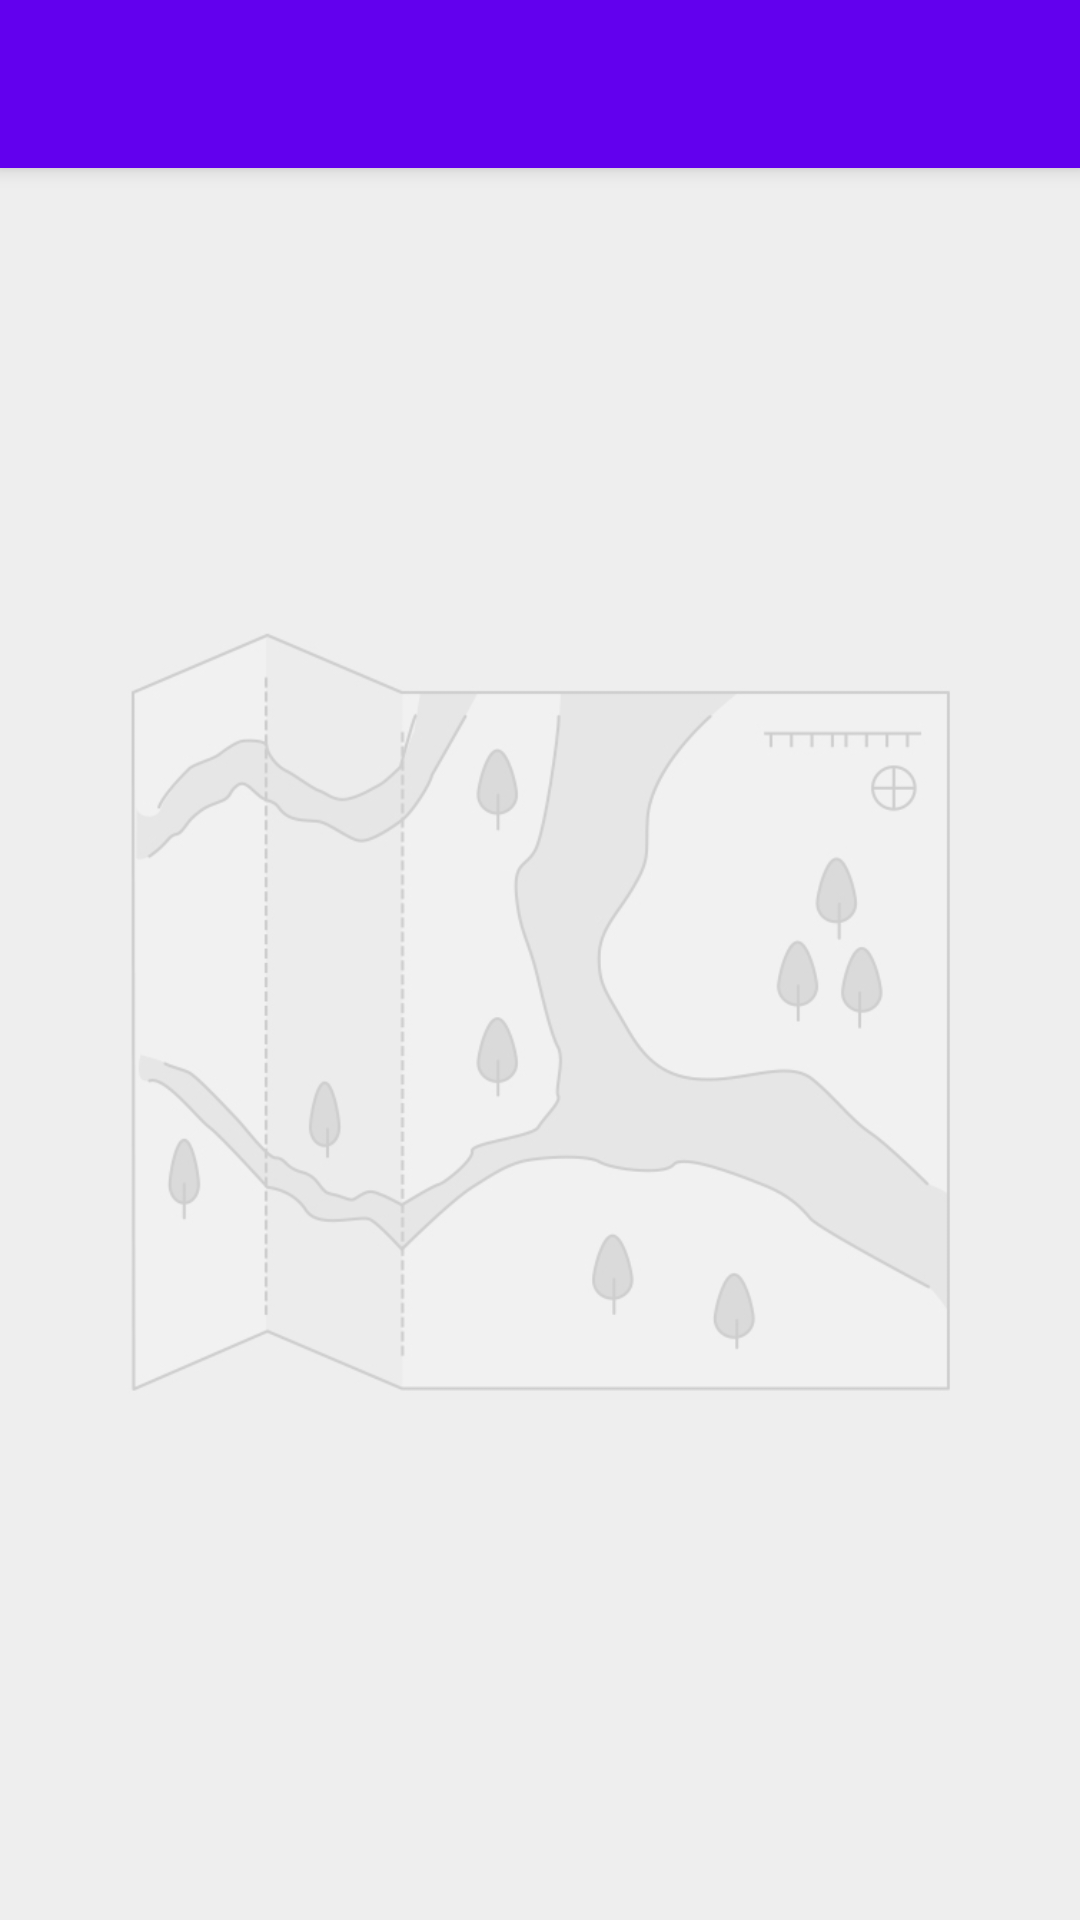

Android layout source for this screen:
<!-- AndroidManifest.xml: activity theme AppTheme.NoActionBar -->
<!-- res/layout/activity_choosequest.xml -->
<?xml version="1.0" encoding="utf-8"?>
<android.support.design.widget.CoordinatorLayout
    xmlns:android="http://schemas.android.com/apk/res/android"
    xmlns:app="http://schemas.android.com/apk/res-auto"
    xmlns:tools="http://schemas.android.com/tools" android:layout_width="match_parent"
    android:layout_height="match_parent" android:fitsSystemWindows="true"
    tools:context="rugse.team2.MeetGroningen.Activities.ChooseQuestActivity"
    android:background="@mipmap/map_background">

    <android.support.design.widget.AppBarLayout android:layout_height="wrap_content"
        android:layout_width="match_parent" android:theme="@style/AppTheme.AppBarOverlay">

        <android.support.v7.widget.Toolbar android:id="@+id/toolbar"

            android:layout_width="match_parent" android:layout_height="?attr/actionBarSize"
            android:background="?attr/colorPrimary" app:popupTheme="@style/AppTheme.PopupOverlay" />

    </android.support.design.widget.AppBarLayout>

    <include layout="@layout/content_choosequest" />

</android.support.design.widget.CoordinatorLayout>
<!-- res/layout/content_choosequest.xml (included above) -->
<?xml version="1.0" encoding="utf-8"?>
<RelativeLayout xmlns:android="http://schemas.android.com/apk/res/android"
    xmlns:tools="http://schemas.android.com/tools"
    xmlns:app="http://schemas.android.com/apk/res-auto" android:layout_width="match_parent"
    android:layout_height="match_parent" android:paddingLeft="@dimen/activity_horizontal_margin"
    android:paddingRight="@dimen/activity_horizontal_margin"
    android:paddingTop="@dimen/activity_vertical_margin"
    android:paddingBottom="@dimen/activity_vertical_margin"
    app:layout_behavior="@string/appbar_scrolling_view_behavior"
    tools:showIn="@layout/activity_choosequest" tools:context=".Activities.ChooseQuestActivity">

    <ListView
        android:id="@+id/list_view"
        android:layout_width="match_parent"
        android:layout_height="wrap_content"
        android:clickable="true">
    </ListView>



</RelativeLayout>
<!-- resources referenced by this layout -->
<resources>
  <!-- mipmap map_background: jpg bitmap (mipmap-xxhdpi, 117032 bytes) -->
  <style name="AppTheme.AppBarOverlay" parent="ThemeOverlay.AppCompat.Dark.ActionBar" />
  <style name="AppTheme.PopupOverlay" parent="ThemeOverlay.AppCompat.Light" />
  <style name="AppTheme.NoActionBar">
          <item name="windowActionBar">false</item>
          <item name="windowNoTitle">true</item>
      </style>
</resources>
